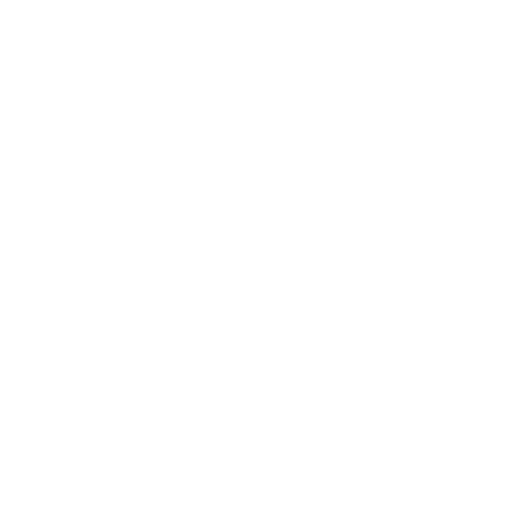
t = 0.00 s
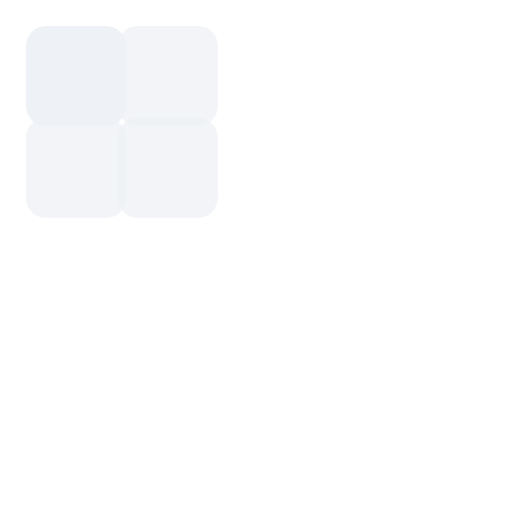
t = 0.45 s
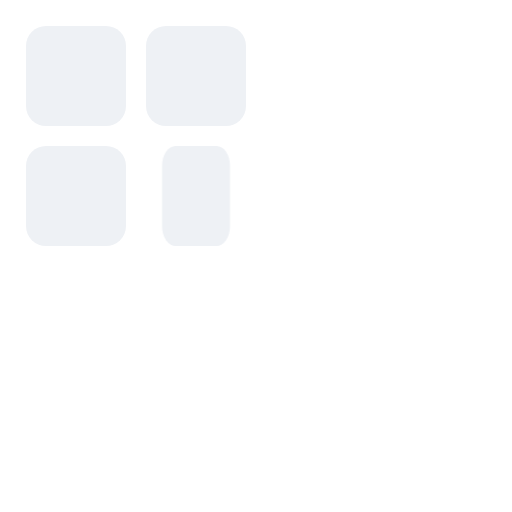
t = 0.89 s
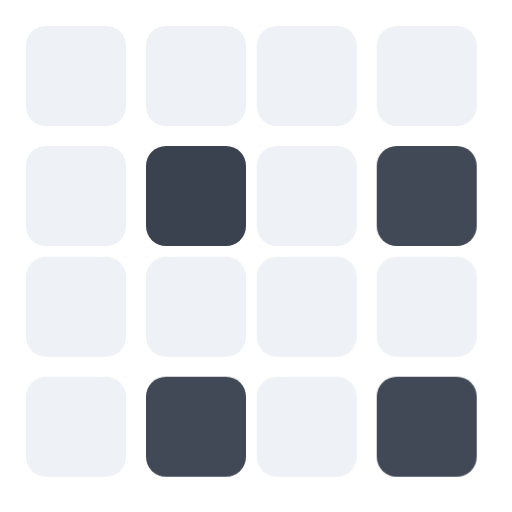
t = 1.28 s
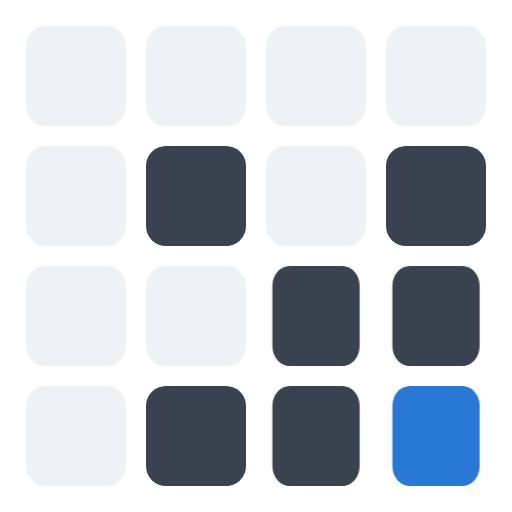
t = 1.77 s
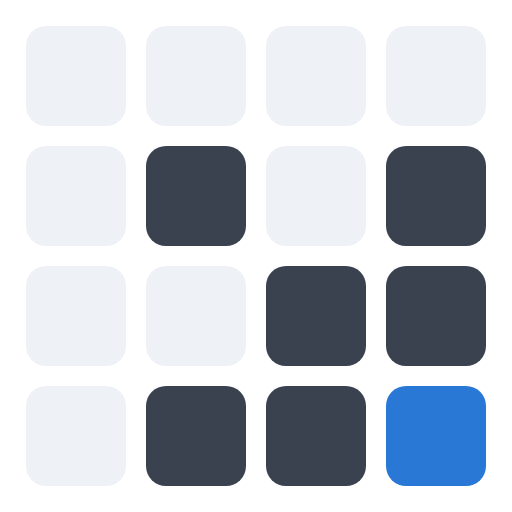
t = 2.20 s

The animated SVG that drew these frames (rendered in a browser with its animation timeline set to each time). Animation: 16 CSS @keyframes rules; one cycle of 2.20 s.

<svg xmlns="http://www.w3.org/2000/svg" width="64" height="64" viewBox="0 0 64 64"><title>TurboEXL3</title><style>.a{transform-box:fill-box;transform-origin:50% 50%}@keyframes c00{0%{transform:translate(0px,0px) scale(0.3,0.3);opacity:0;fill:#eef1f5;animation-timing-function:cubic-bezier(0.34,1.56,0.64,1);}15.9091%{transform:translate(0px,0px) scale(1,1);opacity:1;fill:#eef1f5;}100%{transform:translate(0px,0px) scale(1,1);opacity:1;fill:#eef1f5;}}.c00{animation:c00 2.2s linear both}@keyframes c01{0%{transform:translate(-15px,0px) scale(1,1);opacity:0;fill:#eef1f5;}15.9091%{transform:translate(-15px,0px) scale(1,1);opacity:0;fill:#eef1f5;animation-timing-function:cubic-bezier(0.22,1,0.36,1);}34.0909%{transform:translate(0px,0px) scale(1,1);opacity:1;fill:#eef1f5;}100%{transform:translate(0px,0px) scale(1,1);opacity:1;fill:#eef1f5;}}.c01{animation:c01 2.2s linear both}@keyframes c02{0%{transform:translate(-30px,0px) scale(1,1);opacity:0;fill:#eef1f5;}48.1818%{transform:translate(-30px,0px) scale(1,1);opacity:0;fill:#eef1f5;animation-timing-function:cubic-bezier(0.22,1,0.36,1);}68.1818%{transform:translate(0px,0px) scale(1,1);opacity:1;fill:#eef1f5;}100%{transform:translate(0px,0px) scale(1,1);opacity:1;fill:#eef1f5;}}.c02{animation:c02 2.2s linear both}@keyframes c03{0%{transform:translate(-30px,0px) scale(1,1);opacity:0;fill:#eef1f5;}48.1818%{transform:translate(-30px,0px) scale(1,1);opacity:0;fill:#eef1f5;animation-timing-function:cubic-bezier(0.22,1,0.36,1);}68.1818%{transform:translate(0px,0px) scale(1,1);opacity:1;fill:#eef1f5;}100%{transform:translate(0px,0px) scale(1,1);opacity:1;fill:#eef1f5;}}.c03{animation:c03 2.2s linear both}@keyframes c10{0%{transform:translate(0px,-15px) scale(1,1);opacity:0;fill:#eef1f5;}15.9091%{transform:translate(0px,-15px) scale(1,1);opacity:0;fill:#eef1f5;animation-timing-function:cubic-bezier(0.22,1,0.36,1);}34.0909%{transform:translate(0px,0px) scale(1,1);opacity:1;fill:#eef1f5;}100%{transform:translate(0px,0px) scale(1,1);opacity:1;fill:#eef1f5;}}.c10{animation:c10 2.2s linear both}@keyframes c11{0%{transform:translate(-15px,-15px) scale(1,1);opacity:0;fill:#eef1f5;}15.9091%{transform:translate(-15px,-15px) scale(1,1);opacity:0;fill:#eef1f5;animation-timing-function:cubic-bezier(0.22,1,0.36,1);}34.0909%{transform:translate(0px,0px) scale(1,1);opacity:1;fill:#eef1f5;}35.4545%{transform:translate(0px,0px) scale(1,1);opacity:1;fill:#eef1f5;animation-timing-function:cubic-bezier(0.55,0,1,0.45);}41.8182%{transform:translate(0px,0px) scale(0.06,1);opacity:1;fill:#eef1f5;}41.8227%{transform:translate(0px,0px) scale(0.06,1);opacity:1;fill:#3a4250;animation-timing-function:cubic-bezier(0,0.55,0.45,1);}48.1818%{transform:translate(0px,0px) scale(1,1);opacity:1;fill:#3a4250;}100%{transform:translate(0px,0px) scale(1,1);opacity:1;fill:#3a4250;}}.c11{animation:c11 2.2s linear both}@keyframes c12{0%{transform:translate(-30px,0px) scale(1,1);opacity:0;fill:#eef1f5;}48.1818%{transform:translate(-30px,0px) scale(1,1);opacity:0;fill:#eef1f5;animation-timing-function:cubic-bezier(0.22,1,0.36,1);}68.1818%{transform:translate(0px,0px) scale(1,1);opacity:1;fill:#eef1f5;}100%{transform:translate(0px,0px) scale(1,1);opacity:1;fill:#eef1f5;}}.c12{animation:c12 2.2s linear both}@keyframes c13{0%{transform:translate(-30px,0px) scale(1,1);opacity:0;fill:#3a4250;}48.1818%{transform:translate(-30px,0px) scale(1,1);opacity:0;fill:#3a4250;animation-timing-function:cubic-bezier(0.22,1,0.36,1);}68.1818%{transform:translate(0px,0px) scale(1,1);opacity:1;fill:#3a4250;}100%{transform:translate(0px,0px) scale(1,1);opacity:1;fill:#3a4250;}}.c13{animation:c13 2.2s linear both}@keyframes c20{0%{transform:translate(0px,-30px) scale(1,1);opacity:0;fill:#eef1f5;}48.1818%{transform:translate(0px,-30px) scale(1,1);opacity:0;fill:#eef1f5;animation-timing-function:cubic-bezier(0.22,1,0.36,1);}68.1818%{transform:translate(0px,0px) scale(1,1);opacity:1;fill:#eef1f5;}100%{transform:translate(0px,0px) scale(1,1);opacity:1;fill:#eef1f5;}}.c20{animation:c20 2.2s linear both}@keyframes c21{0%{transform:translate(0px,-30px) scale(1,1);opacity:0;fill:#eef1f5;}48.1818%{transform:translate(0px,-30px) scale(1,1);opacity:0;fill:#eef1f5;animation-timing-function:cubic-bezier(0.22,1,0.36,1);}68.1818%{transform:translate(0px,0px) scale(1,1);opacity:1;fill:#eef1f5;}100%{transform:translate(0px,0px) scale(1,1);opacity:1;fill:#eef1f5;}}.c21{animation:c21 2.2s linear both}@keyframes c22{0%{transform:translate(-30px,-30px) scale(1,1);opacity:0;fill:#eef1f5;}48.1818%{transform:translate(-30px,-30px) scale(1,1);opacity:0;fill:#eef1f5;animation-timing-function:cubic-bezier(0.22,1,0.36,1);}68.1818%{transform:translate(0px,0px) scale(1,1);opacity:1;fill:#eef1f5;}70%{transform:translate(0px,0px) scale(1,1);opacity:1;fill:#eef1f5;animation-timing-function:cubic-bezier(0.55,0,1,0.45);}76.8182%{transform:translate(0px,0px) scale(0.06,1);opacity:1;fill:#eef1f5;}76.8227%{transform:translate(0px,0px) scale(0.06,1);opacity:1;fill:#3a4250;animation-timing-function:cubic-bezier(0,0.55,0.45,1);}83.6364%{transform:translate(0px,0px) scale(1,1);opacity:1;fill:#3a4250;}100%{transform:translate(0px,0px) scale(1,1);opacity:1;fill:#3a4250;}}.c22{animation:c22 2.2s linear both}@keyframes c23{0%{transform:translate(-30px,-30px) scale(1,1);opacity:0;fill:#eef1f5;}48.1818%{transform:translate(-30px,-30px) scale(1,1);opacity:0;fill:#eef1f5;animation-timing-function:cubic-bezier(0.22,1,0.36,1);}68.1818%{transform:translate(0px,0px) scale(1,1);opacity:1;fill:#eef1f5;}70%{transform:translate(0px,0px) scale(1,1);opacity:1;fill:#eef1f5;animation-timing-function:cubic-bezier(0.55,0,1,0.45);}76.8182%{transform:translate(0px,0px) scale(0.06,1);opacity:1;fill:#eef1f5;}76.8227%{transform:translate(0px,0px) scale(0.06,1);opacity:1;fill:#3a4250;animation-timing-function:cubic-bezier(0,0.55,0.45,1);}83.6364%{transform:translate(0px,0px) scale(1,1);opacity:1;fill:#3a4250;}100%{transform:translate(0px,0px) scale(1,1);opacity:1;fill:#3a4250;}}.c23{animation:c23 2.2s linear both}@keyframes c30{0%{transform:translate(0px,-30px) scale(1,1);opacity:0;fill:#eef1f5;}48.1818%{transform:translate(0px,-30px) scale(1,1);opacity:0;fill:#eef1f5;animation-timing-function:cubic-bezier(0.22,1,0.36,1);}68.1818%{transform:translate(0px,0px) scale(1,1);opacity:1;fill:#eef1f5;}100%{transform:translate(0px,0px) scale(1,1);opacity:1;fill:#eef1f5;}}.c30{animation:c30 2.2s linear both}@keyframes c31{0%{transform:translate(0px,-30px) scale(1,1);opacity:0;fill:#3a4250;}48.1818%{transform:translate(0px,-30px) scale(1,1);opacity:0;fill:#3a4250;animation-timing-function:cubic-bezier(0.22,1,0.36,1);}68.1818%{transform:translate(0px,0px) scale(1,1);opacity:1;fill:#3a4250;}100%{transform:translate(0px,0px) scale(1,1);opacity:1;fill:#3a4250;}}.c31{animation:c31 2.2s linear both}@keyframes c32{0%{transform:translate(-30px,-30px) scale(1,1);opacity:0;fill:#eef1f5;}48.1818%{transform:translate(-30px,-30px) scale(1,1);opacity:0;fill:#eef1f5;animation-timing-function:cubic-bezier(0.22,1,0.36,1);}68.1818%{transform:translate(0px,0px) scale(1,1);opacity:1;fill:#eef1f5;}70%{transform:translate(0px,0px) scale(1,1);opacity:1;fill:#eef1f5;animation-timing-function:cubic-bezier(0.55,0,1,0.45);}76.8182%{transform:translate(0px,0px) scale(0.06,1);opacity:1;fill:#eef1f5;}76.8227%{transform:translate(0px,0px) scale(0.06,1);opacity:1;fill:#3a4250;animation-timing-function:cubic-bezier(0,0.55,0.45,1);}83.6364%{transform:translate(0px,0px) scale(1,1);opacity:1;fill:#3a4250;}100%{transform:translate(0px,0px) scale(1,1);opacity:1;fill:#3a4250;}}.c32{animation:c32 2.2s linear both}@keyframes c33{0%{transform:translate(-30px,-30px) scale(1,1);opacity:0;fill:#3a4250;}48.1818%{transform:translate(-30px,-30px) scale(1,1);opacity:0;fill:#3a4250;animation-timing-function:cubic-bezier(0.22,1,0.36,1);}68.1818%{transform:translate(0px,0px) scale(1,1);opacity:1;fill:#3a4250;}70%{transform:translate(0px,0px) scale(1,1);opacity:1;fill:#3a4250;animation-timing-function:cubic-bezier(0.55,0,1,0.45);}76.8182%{transform:translate(0px,0px) scale(0.06,1);opacity:1;fill:#3a4250;}76.8227%{transform:translate(0px,0px) scale(0.06,1);opacity:1;fill:#2a78d6;animation-timing-function:cubic-bezier(0,0.55,0.45,1);}83.6364%{transform:translate(0px,0px) scale(1,1);opacity:1;fill:#2a78d6;}83.6364%{transform:translate(0px,0px) scale(1,1);opacity:1;fill:#2a78d6;animation-timing-function:cubic-bezier(0.45,0,0.55,1);}89.5455%{transform:translate(0px,0px) scale(1.14,1.14);opacity:1;fill:#2a78d6;animation-timing-function:cubic-bezier(0.45,0,0.55,1);}95.4545%{transform:translate(0px,0px) scale(1,1);opacity:1;fill:#2a78d6;}100%{transform:translate(0px,0px) scale(1,1);opacity:1;fill:#2a78d6;}}.c33{animation:c33 2.2s linear both}@media (prefers-reduced-motion:reduce){.a{animation:none!important}}</style><rect class="a c00" x="3.25" y="3.25" width="12.5" height="12.5" rx="2.5" fill="#eef1f5"/><rect class="a c01" x="18.25" y="3.25" width="12.5" height="12.5" rx="2.5" fill="#eef1f5"/><rect class="a c02" x="33.25" y="3.25" width="12.5" height="12.5" rx="2.5" fill="#eef1f5"/><rect class="a c03" x="48.25" y="3.25" width="12.5" height="12.5" rx="2.5" fill="#eef1f5"/><rect class="a c10" x="3.25" y="18.25" width="12.5" height="12.5" rx="2.5" fill="#eef1f5"/><rect class="a c11" x="18.25" y="18.25" width="12.5" height="12.5" rx="2.5" fill="#3a4250"/><rect class="a c12" x="33.25" y="18.25" width="12.5" height="12.5" rx="2.5" fill="#eef1f5"/><rect class="a c13" x="48.25" y="18.25" width="12.5" height="12.5" rx="2.5" fill="#3a4250"/><rect class="a c20" x="3.25" y="33.25" width="12.5" height="12.5" rx="2.5" fill="#eef1f5"/><rect class="a c21" x="18.25" y="33.25" width="12.5" height="12.5" rx="2.5" fill="#eef1f5"/><rect class="a c22" x="33.25" y="33.25" width="12.5" height="12.5" rx="2.5" fill="#3a4250"/><rect class="a c23" x="48.25" y="33.25" width="12.5" height="12.5" rx="2.5" fill="#3a4250"/><rect class="a c30" x="3.25" y="48.25" width="12.5" height="12.5" rx="2.5" fill="#eef1f5"/><rect class="a c31" x="18.25" y="48.25" width="12.5" height="12.5" rx="2.5" fill="#3a4250"/><rect class="a c32" x="33.25" y="48.25" width="12.5" height="12.5" rx="2.5" fill="#3a4250"/><rect class="a c33" x="48.25" y="48.25" width="12.5" height="12.5" rx="2.5" fill="#2a78d6"/></svg>
